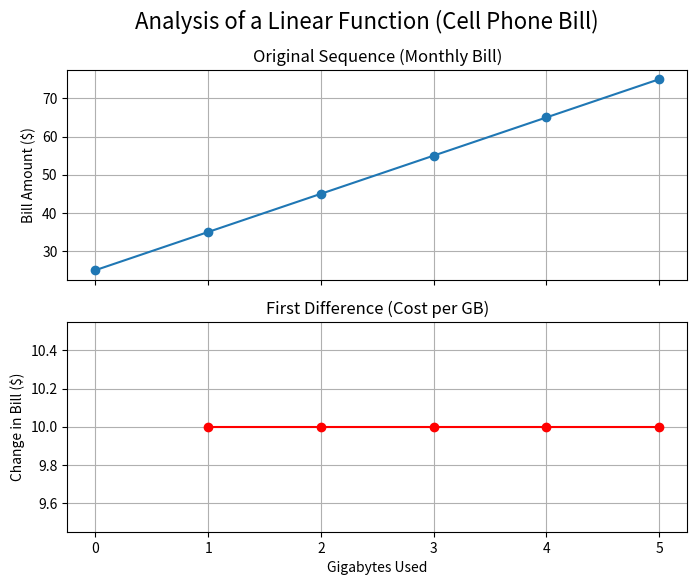

Python code for this plot:
import numpy as np
import matplotlib.pyplot as plt

# A helper to generate a list of y-values from a function and a list of x-values.
def get_function_values(func, domain):
    codomain = []
    for x in domain:
        codomain.append(func(x))
    return codomain

# A helper to calculate the differences between items in a list.
def calculate_differences(sequence):
    if not sequence or len(sequence) < 2:
        return [np.nan] * len(sequence)

    differences = [np.nan]
    for i in range(1, len(sequence)):
        # Check if either value is nan before appending
        if np.isnan(sequence[i]) or np.isnan(sequence[i-1]):
            differences.append(np.nan)
        else:
            differences.append(sequence[i] - sequence[i-1])
    return differences

# A sequence representing a $25 bill for 5 months
y_constant_bills = [25, 25, 25, 25, 25]

# Calculate the first difference
d1_constant = calculate_differences(y_constant_bills)

print(f"Original Sequence: {y_constant_bills}")
print(f"First Difference:  {d1_constant}")

# 1. Define the rule as a function
def calculate_bill(gb_used):
    return 10 * gb_used + 25

# 2. Define the domain (GBs used each month)
x_gb_used = [0, 1, 2, 3, 4, 5]

# 3. Generate the sequence of bills
y_linear_bills = get_function_values(calculate_bill, x_gb_used)

# 4. Calculate the first difference
d1_linear_bills = calculate_differences(y_linear_bills)

print(f"GBs Used: {x_gb_used}")
print(f"Monthly Bills: {y_linear_bills}")
print(f"First Difference:  {d1_linear_bills}")

# Let's visualize the linear sequence and its differences
fig, (ax1, ax2) = plt.subplots(2, 1, figsize=(8, 6), sharex=True)
fig.suptitle('Analysis of a Linear Function (Cell Phone Bill)', fontsize=16)

# Plot Original Sequence
ax1.plot(x_gb_used, y_linear_bills, 'o-')
ax1.set_title("Original Sequence (Monthly Bill)")
ax1.set_ylabel("Bill Amount ($)")
ax1.grid(True)

# Plot First Difference
ax2.plot(x_gb_used, d1_linear_bills, 'o-', color='r')
ax2.set_title("First Difference (Cost per GB)")
ax2.set_ylabel("Change in Bill ($)")
ax2.set_xlabel("Gigabytes Used")
ax2.grid(True)

plt.show()

# This is the height data from notebook 12.a for t = 0, 1, 2, 3, 4, 5
ball_heights = [10, 55, 90, 115, 130, 135]

# The first difference of height is average velocity
ball_velocities = calculate_differences(ball_heights)

print(f"Ball Heights: {ball_heights}")
print(f"Ball Velocities (d1): {ball_velocities}")

# Now let's find the difference of the velocities
d1_of_velocity = calculate_differences(ball_velocities)
print(f"d1 of Velocity: {d1_of_velocity}")

water_volume = [10.0, 9.5, 9.0, 8.5, 8.0]

# 1. Calculate the first differences
d1_water = [] # YOUR CODE HERE

print(f"First differences: {d1_water}")

# 2. Check if the result is constant and print your conclusion
# YOUR CODE HERE

# 3. Explain what the difference means in a print statement
# YOUR CODE HERE